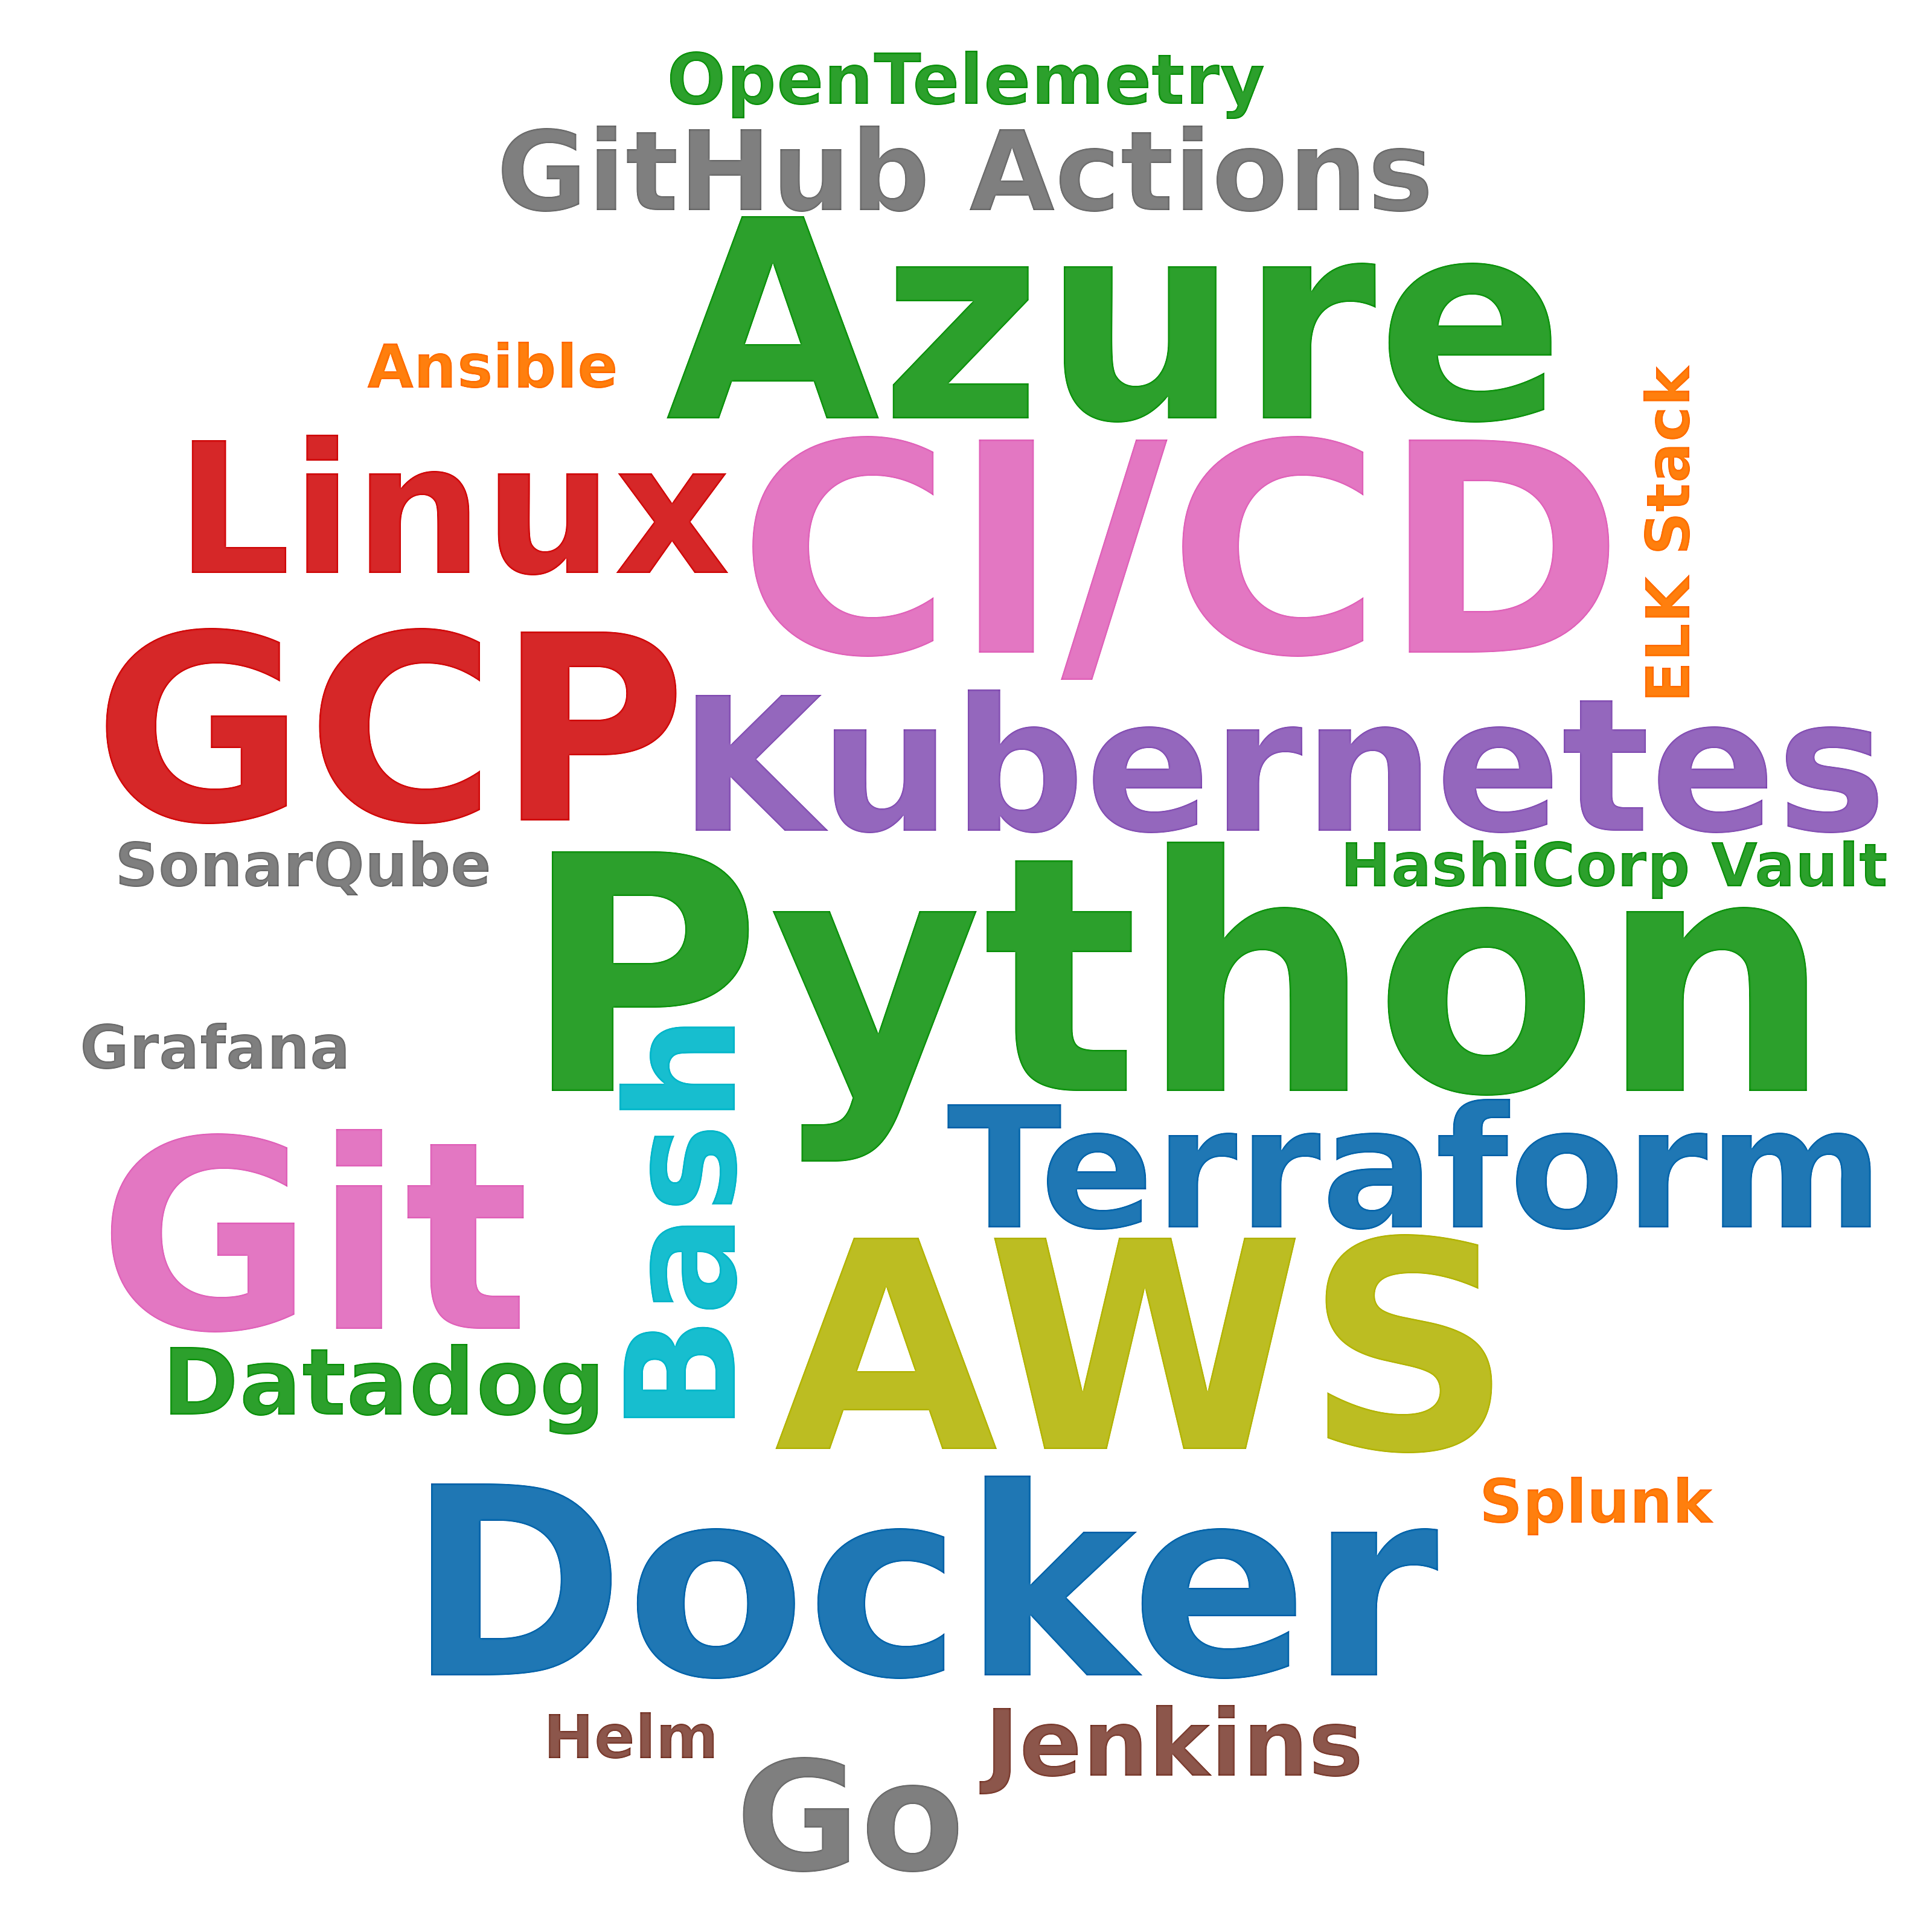

The data file committed next to this chart (first rows):
skill, postings_mentioning, pct_of_postings
Python, 42, 10.1
CI/CD, 24, 5.8
AWS, 23, 5.5
Azure, 19, 4.6
Docker, 15, 3.6
Git, 15, 3.6
GCP, 14, 3.4
Kubernetes, 14, 3.4
Linux, 13, 3.1
Terraform, 10, 2.4
Bash, 6, 1.4
Go, 6, 1.4
GitHub Actions, 5, 1.2
Jenkins, 2, 0.5
Datadog, 2, 0.5
OpenTelemetry, 2, 0.5
Helm, 1, 0.2
Ansible, 1, 0.2
Grafana, 1, 0.2
ELK Stack, 1, 0.2
Splunk, 1, 0.2
HashiCorp Vault, 1, 0.2
SonarQube, 1, 0.2
